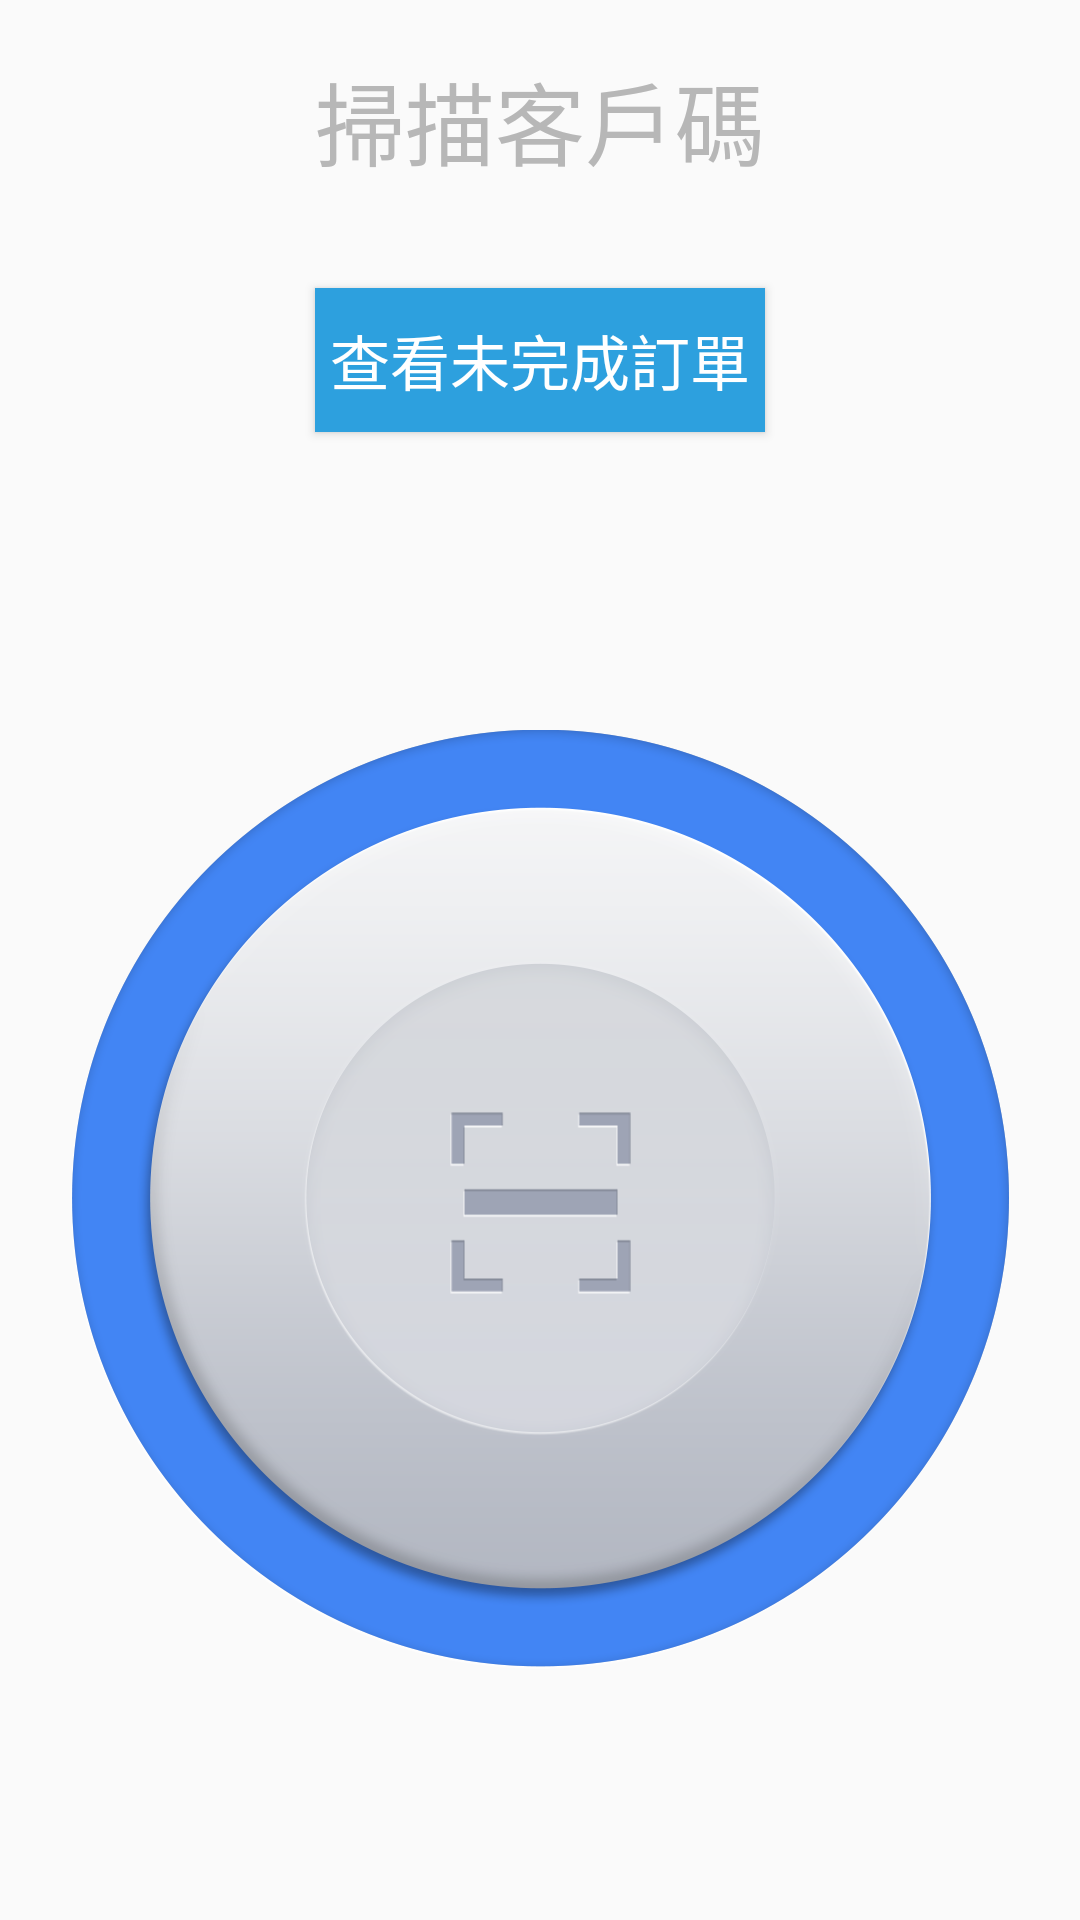

Layout XML and referenced resources for this Android screen:
<!-- AndroidManifest.xml: application theme AppTheme -->
<!-- res/layout/activity_pickup.xml -->
<?xml version="1.0" encoding="utf-8"?>
<LinearLayout xmlns:android="http://schemas.android.com/apk/res/android"
    android:orientation="vertical" android:layout_width="match_parent"
    android:layout_height="match_parent">

    <LinearLayout
        android:layout_width="match_parent"
        android:layout_height="0dp"
        android:layout_weight="0.5"
        android:gravity="center">

        <TextView
            android:layout_width="wrap_content"
            android:layout_height="wrap_content"
            android:text="掃描客戶碼"
            android:textColor="@color/title"
            android:textSize="30sp" />
    </LinearLayout>

    <LinearLayout
        android:layout_width="match_parent"
        android:layout_height="0dp"
        android:layout_weight="0.5"
        android:gravity="center">

        <Button
            android:id="@+id/bt_check_old"
            android:layout_width="wrap_content"
            android:layout_height="wrap_content"
            android:text="查看未完成訂單"
            android:textColor="@color/white"
            android:textSize="20sp"
            android:background="@color/colortest_middleblue"
            android:padding="5dp"
            />
    </LinearLayout>

    <LinearLayout
        android:layout_weight="3"
        android:gravity="center"
        android:layout_width="match_parent"
        android:layout_height="0dp"
        >
        <Button
            android:id="@+id/bt_scanner_two"
            android:layout_width="wrap_content"
            android:layout_height="wrap_content"
            android:textSize="25sp"
            android:textColor="@color/white"
            android:background="@mipmap/button_scan"
            />
    </LinearLayout>

    
        
        
        
        
        
            
            
            
            
            
            
            
            
            
    

</LinearLayout>



<!-- resources referenced by this layout -->
<resources>
  <color name="black">#000</color>
  <color name="colortest_middleblue">#2da0de</color>
  <color name="title">#b7b7b7</color>
  <color name="white">#ffffff</color>
  <!-- mipmap button_scan: png bitmap (mipmap-hdpi, 57088 bytes) -->
  <string name="warehouse_track">掃描條形碼</string>
  <style name="AppTheme" parent="Theme.AppCompat.Light.NoActionBar">
          
          <item name="colorPrimary">@color/colorPrimary</item>
          <item name="colorPrimaryDark">@color/colorPrimaryDark</item>
          <item name="colorAccent">@color/colorAccent</item>
      </style>
  <color name="colorPrimary">#3F51B5</color>
  <color name="colorPrimaryDark">#303F9F</color>
  <color name="colorAccent">#FF4081</color>
</resources>
